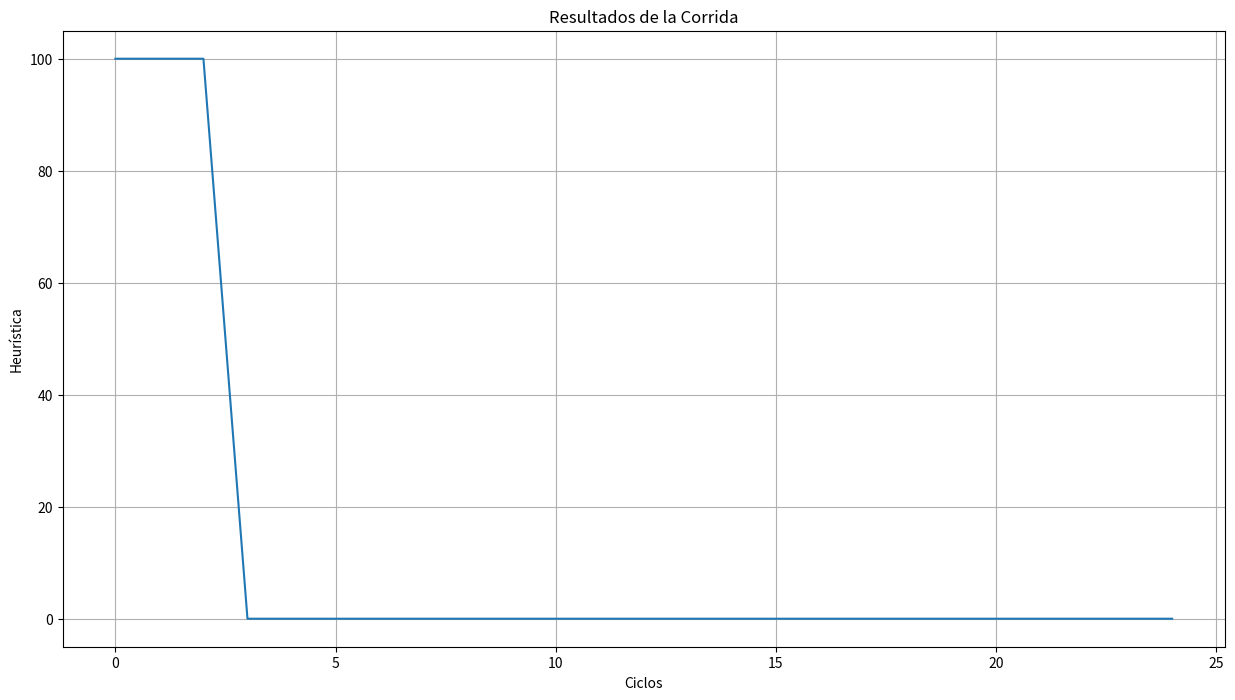
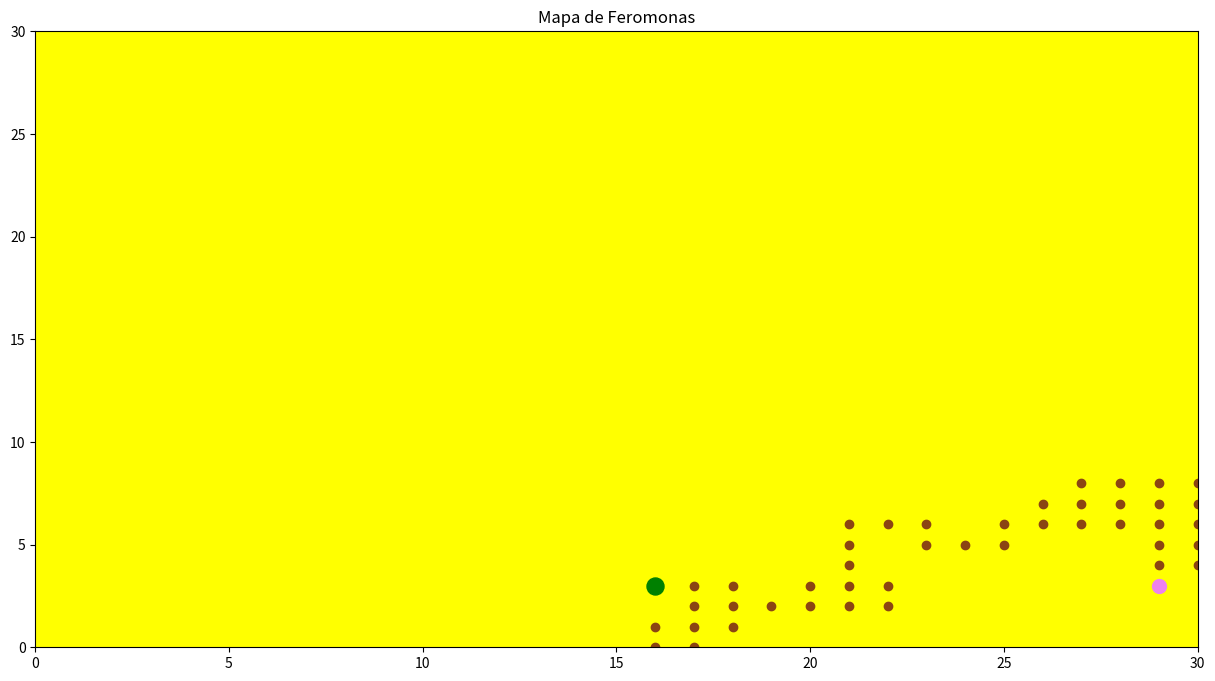

Reproduce these figures in Python, in order. (Note: this script raises an exception after producing the figures.)
#@title
import random
import math
import numpy as np
import matplotlib.pyplot as plt
import operator
import copy

print("\nLibrerías importadas")

# Espacio mínimo y máximo del espacio de búsqueda
CANT_MAXIMOS_LOCALES = 1 #@param {type:"slider", min:0, max:10, step:1}
MIN_ESPACIO_BUSQ = 0 #@param {type:"slider", min:-100, max:0, step:5}
MAX_ESPACIO_BUSQ = 30  #@param {type:"slider", min:0, max:100, step:5}
CANT_OBSTACULOS = 100  #@param {type:"slider", min:0, max:1000, step:10}

# Cantidad de Ciclos de la Corrida
CANT_CICLOS = 25 #@param {type:"integer"}

# Configuración de las Hormigas
CANT_HORMIGA = 10 #@param {type:"slider", min:1, max:100, step:1}

# Parámetros de Atracción
ATRACCION_FEROMONAS = 5 #@param {type:"slider", min:0.1, max:10, step:0.5}
ATRACCION_HEURISTICA = 1.5 #@param {type:"slider", min:0.01, max:10, step:0.05}
EVAPORACION_FEROMONAS = 0.05 #@param {type:"slider", min:0.01, max:10, step:0.05}

# Indica si se muestra el detalle de cada ciclo
MUESTRA_DETALLE = True #@param {type:"boolean"}

print("\nParámetros de la Corrida definidos")

#@title clase MAPA DE BÚSQUEDA

class MapaBusqueda(object):

    def __init__(self, limMin, limMax, cantMaximosLocales=0, cantObstaculos=0, valorIniFeromonas=1):
          self.limMin = limMin
          self.limMax = limMax
          self.cantMax = cantMaximosLocales
          self.cantObstaculos = cantObstaculos
          self.generarPosicionesRnd()
          self.inicializarFeromonas()

    def _reset(self):
          #self.generarPosicionesRnd()
          self.inicializarFeromonas()

    def generarPosicionesRnd(self):
      
        # Define Posiciíon inicial de las Hormigas
        self.Hormiguero = [ random.randint(self.limMin, self.limMax),  random.randint(self.limMin, self.limMax) ]      

        # Define Posiciones Random para Máximos Locales y Óptimos
        # con Heurística también al Azar (entre 1 y 100)
        # controla que el máximo local/global no se ubique en la misma posición que el Hormiguero
        self.MaximosPos = []
        self.MaximosVal = []
        self.MaxOptimoID = 0
        auxMejorVal = -99
        i = 0

        # Agrega el maximo global (siempre vale 100)
        auxPos = [ random.randint(self.limMin, self.limMax),  random.randint(self.limMin, self.limMax) ]
        self.MaximosPos.append( auxPos )
        self.MaximosVal.append( 100 )  

        # Agrega máximos locales
        while len(self.MaximosPos)<(self.cantMax):

            auxPos = [ random.randint(self.limMin, self.limMax),  random.randint(self.limMin, self.limMax) ]      

            if (self.Hormiguero != auxPos):
                auxVal = random.randint(1, 90)
                self.MaximosPos.append( auxPos )
                self.MaximosVal.append( auxVal )
                
                if self.MaximosVal[self.MaxOptimoID] < auxVal:
                    self.MaxOptimoID = i
                i= i + 1

        # Agrega los obstáculos controlando que no se ubique en una posición igual al hormiguero o a un máximo
        self.ObstaculosPos = []
        while len(self.ObstaculosPos)<self.cantObstaculos:
              auxPos = [ random.randint(self.limMin, self.limMax),  random.randint(self.limMin, self.limMax) ]
                  
              i = 0
              agregaObstaculo = True
              while agregaObstaculo and i<len(self.MaximosPos):
                if (self.MaximosPos[i] == auxPos) or (self.Hormiguero == auxPos):
                      agregaObstaculo = False                      
                i= i + 1
              
              if agregaObstaculo:
                    self.ObstaculosPos.append( auxPos )      

        return True
   
    def printInformacion(self):
        # Muestra la información sobre el Mapa de Búsqueda
        print("\n++ Ubicación del Hormiguero: ", self.Hormiguero)

        print("\n## Obstáculos Generados: ", len(self.ObstaculosPos))
        for auxPos in self.ObstaculosPos:
            print("  -->", auxPos)

        print("\n** Máximos Generados: ", len(self.MaximosPos))
        for auxPos, auxVal in zip(self.MaximosPos, self.MaximosVal):
            print("  -->", auxPos, "{ ", auxVal, " } ")
        print("\n** Posición Máximo Óptimo: ", self.MaximosPos[self.MaxOptimoID], " { ",  self.MaximosVal[self.MaxOptimoID]," } **")
        print("\n")

    @property
    def posHormiguero(self):
        return self.Hormiguero         

    @property
    def posMaximos(self):
        return self.MaximosPos    

    @property
    def valMaximos(self):
        return self.MaximosVal   
        
    @property
    def posMaximoGlobal(self):
        return self.MaximosPos[self.MaxOptimoID]         
    
    @property
    def valMaximoGlobal(self):
        return self.MaximosVal[self.MaxOptimoID]  

    @property
    def posObstaculos(self):
        return self.ObstaculosPos

    def estaEnMaximo(self, posicion):
      # Indica si la posición corresponde o no a un Máximo 
      # si es verdadero devuelve el valor correspondiente, sino 0
      for i in range(len(self.MaximosPos)):
        if posicion==self.MaximosPos[i]:
          return self.MaximosVal[i]
      return 0

    def heuristica(self, posicion):
        # Define la Función Heurística para evaluar una posicion del mapa
        devuelve = 0
        disPosMenor = self.limMax
        for posMax, valMax in zip(self.MaximosPos, self.MaximosVal):

              # calcula la distancia al punto de la Particula
              sqerrors = ((x - y)**2 for x, y in zip(posicion, posMax))
              distPos =  math.fsum(sqerrors)**0.5 / 10
              
              # Si es la menor distancia calcula la Heurística
              if disPosMenor > distPos:
                  disPosMenor = distPos 
                  devuelve = ( valMax - distPos) 

          # Por las dudas controla que devuelva un valor positivo
        return max(devuelve,0)

    def inicializarFeromonas(self):
        # Inicializa el mapa de feromonas como un diccionario del tamaño prefijado con valor constante 
        self.mapaFeromonas = dict()
        self.feroDft = 1
        ## Nota: no se inicializa el mapa de feromonas con valores para no llenar la memoria
        ## lo que se hace es que si una posición es solicitada y no existe, 
        ## se asume que el valor de 'self.feroDft'
        #for x in range(self.limMin,self.limMax):
        #    for y in range(self.limMin,self.limMax):              
        #      self.mapaFeromonas[x,y] = 1
        return True

    def evaporarFeromonas(self, factorEvaporacion=EVAPORACION_FEROMONAS):
        # actualiza el valor por defecto
        self.feroDft = (1-factorEvaporacion)*self.feroDft

        # actualiza el valor de las posiciones definidas
        for pos in self.mapaFeromonas:
            self.mapaFeromonas[pos] = (1-factorEvaporacion)*self.mapaFeromonas[pos] 
        return True

    def actualizaFeromonasRecorrido(self, recorrido, valorRecorrido):
        # si el valor del recorrido es cero o menos, no se actualiza la cantidad de feromonas
        if valorRecorrido<=0:
          return False
        # si es mayor a cero se actualizan las feromonas 
        # de acuerdo al recorrido que tuvieron la hormigas y su valor
        valAplicar = valorRecorrido/100
        for posRec in recorrido:
              tpos = tuple(posRec)
              if tpos in self.mapaFeromonas:
                    self.mapaFeromonas[tpos] = self.mapaFeromonas[tpos] + valAplicar
              else:
                    self.mapaFeromonas[tpos] = self.feroDft + valAplicar
        return True

    def cantFeromonas(self, posicion):
        # Nota: como no se inicializa el mapa de feromonas con valores para no llenar la memoria
        # lo que se hace es que si una posición es solicitada y no existe, 
        ## se asume que el valor de 'self.feroDft' 
        if (self.mapaFeromonas == None) or (self.mapaFeromonas == dict()):
            return self.feroDft
        tpos = tuple(posicion)
        if tpos in self.mapaFeromonas:
            return self.mapaFeromonas[tpos]
        else:
            return self.feroDft

    def mostrarMapaFeromonas(self):
        # Genera el gráfico con el Mapa de Fermonas:
        plt.figure(figsize=(15,8)) 

        ## -- en Amarillo: para feromonas menores a 1 
        ## -- en Naranja: para feromonas iguales  a 1 
        ## -- en Marron: para feromonas mayores a 1 
        if self.feroDft < 1:   
            plt.rcParams['axes.facecolor'] = 'yellow'
        elif self.feroDft == 1:   
            plt.rcParams['axes.facecolor'] = 'orangered'
        else:
            plt.rcParams['axes.facecolor'] = 'saddlebrown'  
        for pos in self.mapaFeromonas:
            if self.mapaFeromonas[pos] < 1:
                plt.scatter(pos[0], pos[1], color='yellow')
            elif self.mapaFeromonas[pos] == 1:
                plt.scatter(pos[0], pos[1], color='orangered')
            else:
                plt.scatter(pos[0], pos[1], color='saddlebrown')
        
        ## -- en Verde: Posición del Máximo Global 
        plt.scatter(mapa.posMaximoGlobal[0], mapa.posMaximoGlobal[1], color='green', s=150)

        ## --en Violeta: Posición del Homiguero
        plt.scatter(mapa.posHormiguero[0], mapa.posHormiguero[1], color='violet', s=100)

        plt.title('Mapa de Feromonas')        
        plt.xlim(self.limMin, self.limMax)
        plt.ylim(self.limMin, self.limMax)
        plt.grid(False)
        plt.show()
      
    def probabAsignada(self, posicion, atraccFeromonas=ATRACCION_FEROMONAS, atraccHeuristica=ATRACCION_HEURISTICA):           
        # si es una ubicación de un obstáculo, devuelve 0 para que no sea elegida
        for o in self.ObstaculosPos:
            if o == posicion:
              return 0
        
        # si la posición está fuera del espacio de búsqueda, devuelve 0 para que no sea elegida
        for pos in posicion:                
            if pos<self.limMin:
                  return 0
            if pos>self.limMax:
                  return 0

        # determina el valor de probabilidad correspondiente        
        f = self.cantFeromonas(posicion)
        h = self.heuristica(posicion)
        probab = f**atraccFeromonas * h**atraccHeuristica

        return probab   

print("\nClase Mapa de Búqueda definida")   


# Define el Mapa de Búsqueda
mapa = MapaBusqueda(limMin=MIN_ESPACIO_BUSQ, limMax=MAX_ESPACIO_BUSQ, \
                    cantMaximosLocales=CANT_MAXIMOS_LOCALES, cantObstaculos=CANT_OBSTACULOS)

print("\nMapa de búsqueda definido")

#@title clase HORMIGA

class Hormiga(object):

    def __init__(self, posInicial, limMaxMovimientos=1000):        
        self.posIni = posInicial
        self.despRecorrido = []
        self.valRecorrido = 0
        self.limMaxMovimientos = limMaxMovimientos 

    @property
    def recorridoUltimo(self):
        return self.despRecorrido   

    @property
    def valRecorridoUltimo(self):
        return self.valRecorrido

    def desplazarse(self, mapa):

        # Simula movimientos de la hormiga desde hormiguero hasta que encuentro un máximo (local o global)
        maxNoEncontrado = True
        maxMovs = self.limMaxMovimientos
        self.despRecorrido = []
        self.valRecorrido = 0
        posAnt = self.posIni
        posActual = self.posIni
        while maxNoEncontrado and (maxMovs>0):            
              maxMovs = maxMovs - 1

              # Determina las posibles nuevas posiciones a las que podría llegar 
              # aplicando posibles movimientos a realizar (arriba, abajo, izquierda, derecha)
              posiblesNewPos = []
              for i in range(len(posActual)):                  
                  for mov in [-1, 1]:
                          newPos =  copy.deepcopy(posActual)
                          newPos[i] = newPos[i] + mov     
                          ## Controla que no vuelva a la posición anterior 
                          ## (para intentar minimizar posiciones que ya paso)
                          if newPos != posAnt:      
                              posiblesNewPos.append( newPos )
              
              # Ajusta la posición anterior acá para que si no encontró una nueva posición,
              # la próxima vez que cicle pueda retroceder
              posAnt = posActual

              if len(posiblesNewPos)>0:
                    # Calcula las probabilidades para las posibles nuevas posiciones
                    posiblesNewPosProb = []              
                    for nPos in posiblesNewPos:
                        posiblesNewPosProb.append( mapa.probabAsignada(nPos) )
                    
                    # Aplica pseudo-Ruleta para determinar hacia donde moverse
                    rndDesp = random.uniform(0.0, 1.0)
                    sumProb = sum(posiblesNewPosProb)
                    acumProb = 0
                    i = 0
                    iSelecc = -1
                    if sumProb>0:
                        while iSelecc==-1 and i<len(posiblesNewPosProb):         
                              probAna = (posiblesNewPosProb[i] / sumProb) 
                              if rndDesp <= (probAna+acumProb):
                                  iSelecc = i
                              acumProb = acumProb + probAna
                              i = i + 1
                    
                    # Ajusta la posición actual
                    if iSelecc==-1 or iSelecc>len(posiblesNewPos):
                        iSelecc = len(posiblesNewPos)-1
                    posActual = posiblesNewPos[iSelecc]
                    self.despRecorrido.append( posActual )

                    # Evalúa si se encontro algún Máximo (local o global)
                    val = mapa.estaEnMaximo(posActual)
                    if (val>0):
                      self.valRecorrido = val
                      maxNoEncontrado = False
              else:
                      # si no se pudieron generar nuevos movimientos cancela el procedimiento
                      maxNoEncontrado = False

          # devuelve el recorrido encontrado y el  valor del máximo obtenido 
        return copy.deepcopy( self.despRecorrido ), self.valRecorrido 

print("\nClase Hormiga definida")

#@title EJECUCIÓN DE LA CORRIDA

# Muestra su información
mapa.printInformacion()

# vectores auxiliares 
ciclo = 1    
mejorAntCiclo = None
mejorAntCorrida = None
ciclosMejorAnt = []
ciclosMaxAptitud = []
antPobla = []

# Define la población de las Hormigas
for i in range(CANT_HORMIGA):
  h = Hormiga(mapa.posHormiguero)
  antPobla.append( h ) 

# Inicializa la cantidad de feromonas del mapa de búsqueda
mapa.inicializarFeromonas()

while (ciclo <= CANT_CICLOS):

    if MUESTRA_DETALLE:
        print("\n-- Ciclo  %i --" % ciclo)        

    # Hace desplazarse a las Hormigas
    for h in antPobla:
        rec, valRec = h.desplazarse(mapa)
   
    # Evalúa los recorridos generados por las Hormigas para determinar las mejores 
    rankingHormigas = sorted(antPobla, key=operator.attrgetter('valRecorridoUltimo'), reverse=True)
    
    # Identifica y congela el mejor recorrido del ciclo
    mejorAntCiclo = copy.deepcopy(rankingHormigas[0])
    ciclosMaxAptitud.append( mejorAntCiclo.valRecorridoUltimo )
    ciclosMejorAnt.append( mejorAntCiclo )

    # Determina el mejor de la corrida como el que tiene mayor heurística y menor cantidad de pasos
    if mejorAntCorrida == None  \
           or mejorAntCiclo.valRecorridoUltimo > mejorAntCorrida.valRecorridoUltimo \
           or (mejorAntCiclo.valRecorridoUltimo == mejorAntCorrida.valRecorridoUltimo \
                      and len(mejorAntCiclo.recorridoUltimo) < len(mejorAntCorrida.recorridoUltimo)):
        # congela el mejor recorrido en la corrida
        mejorAntCorrida = copy.deepcopy( mejorAntCiclo ) 
    

    if MUESTRA_DETALLE:
        print(" Mejor Recorrido Ciclo {", mejorAntCiclo.valRecorridoUltimo, "}: ", len(mejorAntCiclo.recorridoUltimo), " pasos")
        print(" Mejor Recorrido Corrida {", mejorAntCorrida.valRecorridoUltimo, "}: ", len(mejorAntCorrida.recorridoUltimo), " pasos")

    # Actualiza las Feromonas del Mapa considerando los mejores 3 recorridos encontrados
    mapa.evaporarFeromonas()
    for i in range(3):
        if i<len(antPobla):
            mapa.actualizaFeromonasRecorrido(antPobla[i].recorridoUltimo, antPobla[i].valRecorridoUltimo)

    ciclo = ciclo + 1

print("\n-- Corrida Finalizada en %i ciclos --\n" % ciclo )
print("** Posición Máximo Óptimo a Buscar: ", mapa.posMaximoGlobal, " { ",  mapa.valMaximoGlobal," } **")
print("== Mejor Recorrido de la Corrida {", mejorAntCorrida.valRecorridoUltimo, "}: ", len(mejorAntCorrida.recorridoUltimo), " pasos -> ", mejorAntCorrida.recorridoUltimo, " ==")

#@title MOSTRAR GRAFICO DE LA CORRIDA
plt.rcParams['axes.facecolor'] = 'white'
plt.figure(figsize=(15,8)) 
plt.plot(ciclosMaxAptitud)
plt.title('Resultados de la Corrida')
plt.xlabel('Ciclos')
plt.ylabel('Heurística')
plt.grid(True)
plt.show()

#@title MOSTRAR GRAFICO DEL MAPA DE FEROMONAS

## -- en Amarillo: para feromonas menores a 1 
## -- en Naranja: para feromonas iguales  a 1 
## -- en Marron: para feromonas mayores a 1 
mapa.mostrarMapaFeromonas()

#@title MOSTRAR GRAFICO DE LOS MEJORES RECORRIDOS DE LAS HORMIGAS
## NOTAR CAMBIOS CON RESPECTO A OTROS ALGORITMOS

# Librerías especiales para usar
from matplotlib import animation, rc
from IPython.display import HTML

# Define la configuración para el gráfico
textoTitulo = "Mejores Recorridos de las Hormigas ciclo x ciclo"
textoDesc = '\n** Posición Máximo Óptimo a buscar : ' + str(mapa.posMaximoGlobal) + ' { ' + str(mapa.valMaximoGlobal) + ' } **'
textoDesc = textoDesc + '\n== Mejor Recorrido de la Corrida {' + str(round(mejorAntCorrida.valRecorridoUltimo, 3)) + '}: ' + str(len(mejorAntCorrida.recorridoUltimo)) + ' pasos =='
textoDesc = textoDesc + '\n-- Colores:  Máximos Locales (AZUL) - Máximo Óptimo (VERDE) - '  
textoDesc = textoDesc + '\n- Obstáculos (NEGRO) - Hormiguero (VIOLETA) -- ' 
textoDesc = textoDesc + '\n- Mejor Recorrido para el Ciclo (ROJO) -- ' 
ax = None
ani = None

# Método que se ejecuta por cada frame para mostrar 
def updatePlot(i, ciclosMejorAnt, scat):

      if ax==None or ciclosMejorAnt==None:
            return scat,

      if i==0:

            ax.set_xlabel('Inicio', fontsize=12)
      else:

            ax.set_xlabel('Ciclo: ' + str(i), fontsize=12)

              # Si es el último ciclo, muestra el mejor encontrado
            if i<(len(ciclosMejorAnt)+1):

                  scat.set_offsets(ciclosMejorAnt[i-1].recorridoUltimo)
            else:
                #for rpos in mejorAntCorrida.recorridoUltimo:
                #    scat = ax.scatter(rpos[0], rpos[1], color='violet')
                  scat.set_offsets(mejorAntCorrida.recorridoUltimo)

      # Devuelve una lista de "artistas" para dibujar, 
      # en este caso es sólo uno por lo que se pone una coma final
      return scat,    

# Función para preparar el gráfico          
def PrepararGrafico(mapa, MIN_ESPACIO_BUSQ, MAX_ESPACIO_BUSQ, textoTitulo="", textoDesc=""):          
      
      fig = plt.figure(figsize=(14,7))
      plt.rcParams['axes.facecolor'] = 'white'
      ax = fig.add_subplot(111)
      plt.close()

      # Define el tamaño de la figura
      ax.axis([MIN_ESPACIO_BUSQ, MAX_ESPACIO_BUSQ, MIN_ESPACIO_BUSQ, MAX_ESPACIO_BUSQ])

      ## --en Negro: posiciones de los obstáculos a esquivar
      for posi in mapa.posObstaculos:
         ax.scatter(posi[0], posi[1], color='black')

      ## -- en Azul: Máximos Locales (positivos)
      ## -- en Cyan: Mínimos Locales (negativos)
      ## -- en Verde: Máximo Óptimo
      for posi, vali in zip(mapa.posMaximos, mapa.valMaximos):    
        if vali < 0:
            ax.scatter(posi[0], posi[1], color='cyan')
        else:
            ax.scatter(posi[0], posi[1], color='blue')
      ax.scatter(mapa.posMaximoGlobal[0], mapa.posMaximoGlobal[1], color='green', s=150)    

      # Inicializa los puntos que se van a desplazar con los recorridos
      X, Y = [], []
      for i in range(2000):
            X.append( mapa.posHormiguero[0] )
            Y.append( mapa.posHormiguero[1] )
      scat = ax.scatter(X, Y, color='red')

      ## --en Violeta: Posición del Homiguero
      ax.scatter(mapa.posHormiguero[0], mapa.posHormiguero[1], color='violet', s=100)

      # Muestra título y texto debajo
      ax.set_title(textoTitulo)
      ax.set_ylabel(textoDesc, fontsize=11)

      # Luego setea la animación usando los dos métodos anteriores 
      cantFrames = len(ciclosMejorAnt)+2
      ani = animation.FuncAnimation(fig, updatePlot, 
                                    frames=cantFrames, interval=cantFrames,
                                    fargs=(ciclosMejorAnt, scat), 
                                    blit=True, repeat=False)
      
      return ani, ax
    
# Prepara el gráfico 
ani, ax = PrepararGrafico(mapa, MIN_ESPACIO_BUSQ, MAX_ESPACIO_BUSQ, textoTitulo, textoDesc)    

# Nota: esto se agega para que funcione en Google Colab
rc('animation', html='jshtml')
ani

#@title EXPORTA EL GRAFICO ANTERIOR COMO UN VIDEO MP4
from google.colab import files

# Prepara el gráfico 
ani, ax = PrepararGrafico(mapa, MIN_ESPACIO_BUSQ, MAX_ESPACIO_BUSQ, textoTitulo, textoDesc)      

# Graba el gráfico anterior como un video MP4
nomArchi = "ANT Corrida.mp4"
ani.save('/' + nomArchi)
try: 
  files.download('/' + nomArchi)
  print('Video ' + nomArchi + ' generado, debería bajarse automaticamente como un archivo local...')
except ValueError:
  print('Error al intentar descargar el archivo ' + nomArchi)